5-way image classification set "classification_dataset" from GitHub (Hero-Bedirhan/Hububat_Hastalik_Tespit); label vocabulary: black point, fusarium foot rot, healthy leaf, leaf blight, wheat blast.

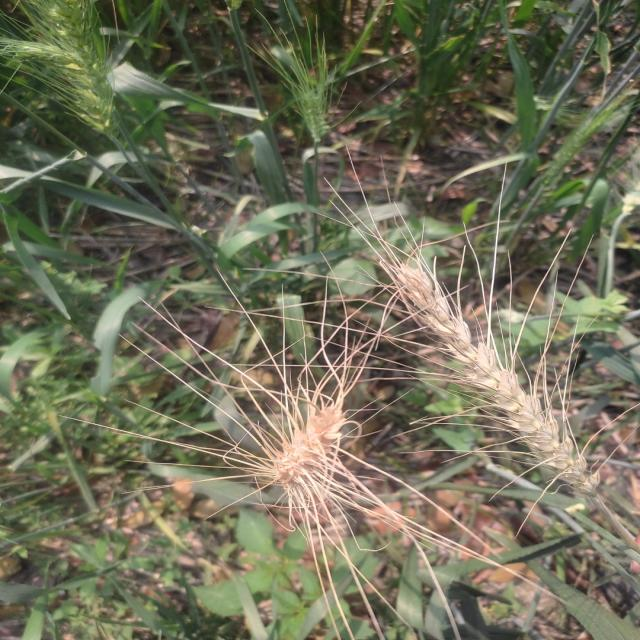
Label: wheat blast

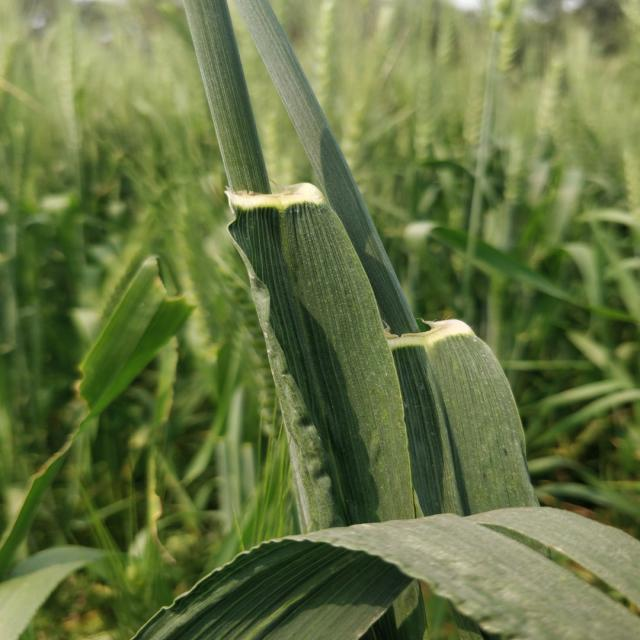
Label: healthy leaf

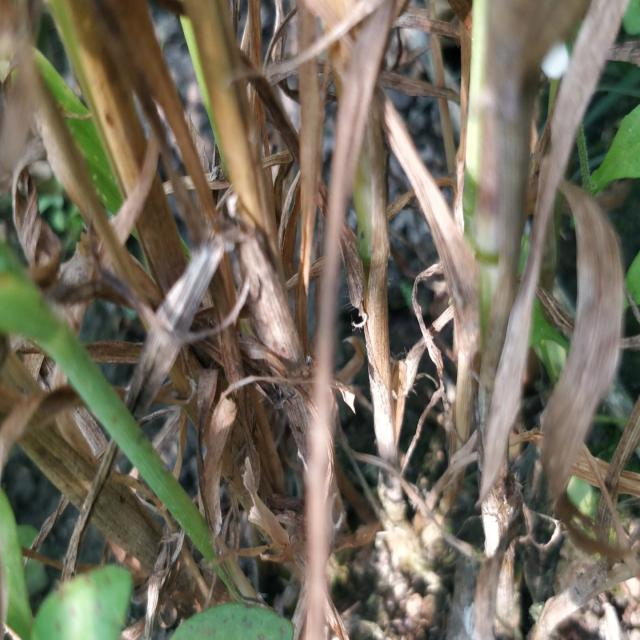
Label: fusarium foot rot

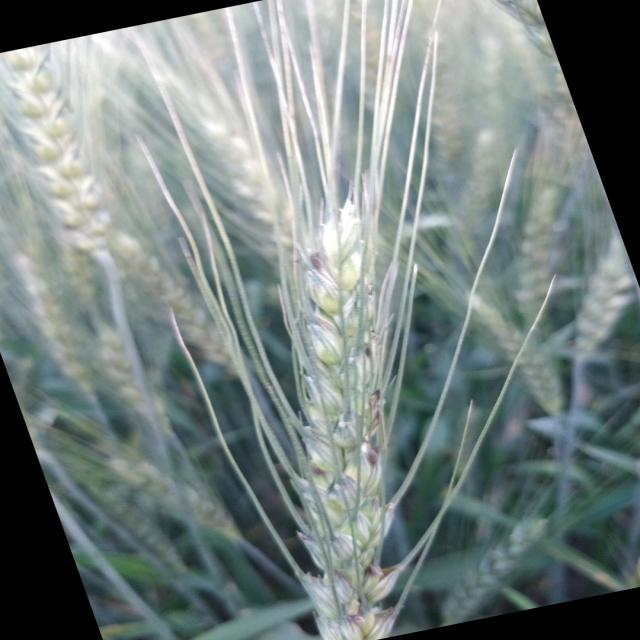
Label: black point

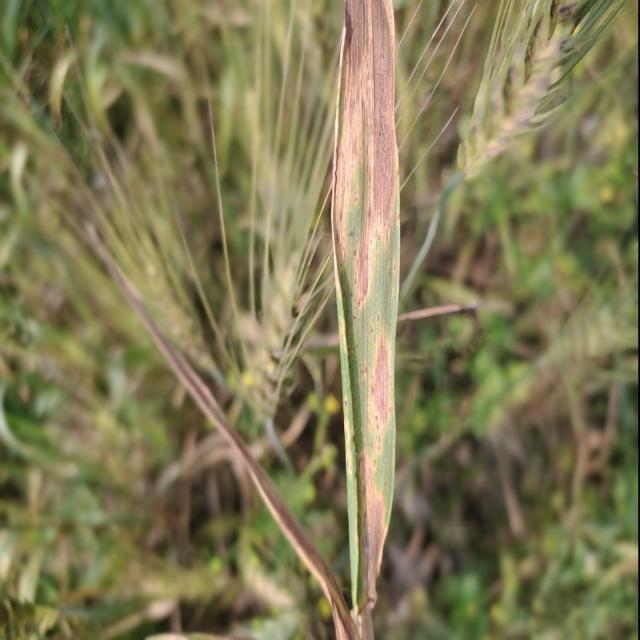
Label: leaf blight

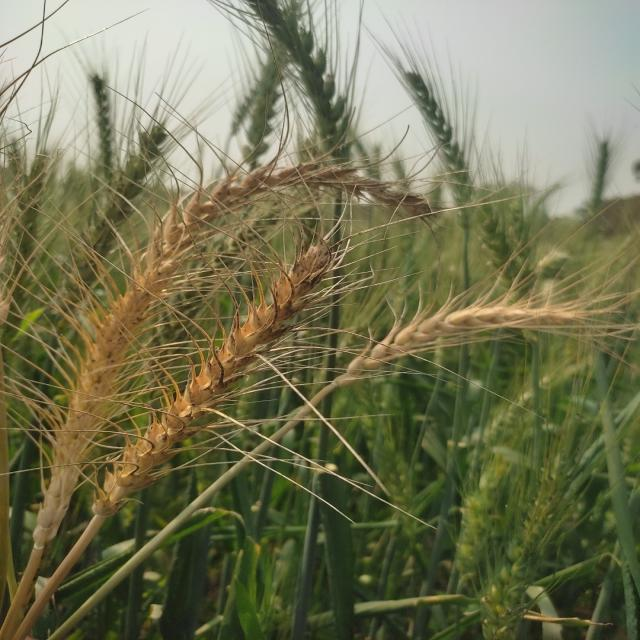
Label: wheat blast
